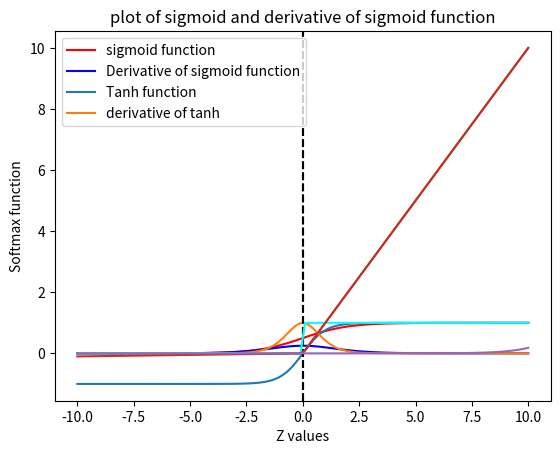

Reproduce this figure in Python.
import numpy as np
import matplotlib.pyplot as plt
import math
# values between -10 and 10. Call this list as z. Implement the following functions and its derivative. Use class notes to find the expression for these functions. Use z as input and
# plot both the function outputs and its derivative outputs.
# a. Sigmoid
# b. Tanh
# c. ReLU (Rectified Linear Unit)
# d. Leaky ReLU
# e. Softmax
# # Implement the following functions and its derivative
#sigmoid function  = 1 / 1+ e^ -x used in logistic regression for binary classification problems
#2. Write down the observations from the plot for all the above functions in the code.
# a. What are the min and max values for the functions
# b. Are the output of the function zero-centred
# c. What happens to the gradient when the input values are too small or too big

def sigmoid_function(z):
    g = 1 / (1 + np.exp(-z))
    #derivative  of the sigmoid  function
    g_1 = 1 / (1+ (np.exp(-z))) * (1 - 1 / (1+ (np.exp(-z))))
    plt.plot(z,g,label='sigmoid function',color='red')
    plt.plot(z, g_1,label='Derivative of sigmoid function',color='blue')
    plt.axvline(0,color='black',linestyle="--")
    plt.xlabel('z values')
    plt.ylabel('sigmoid function')
    plt.title('plot of sigmoid and derivative of sigmoid function')
    plt.legend()

    plt.show()
    print("the minimum value of sigmoid function is ",min(g).round(3))
    print("the maximum value of sigmoid function is ", max(g).round(3))
    return g_1
    #tanh function or hyperbolic tangent function

def tanh_function(z):
    f = (np.exp(z) - np.exp(-z)) / (np.exp(z) + np.exp(-z))
    plt.plot(z,f,label="Tanh function")
    plt.xlabel('z values')
    # #derivative of the tanh_function
    f_1 = 1 - ((np.exp(z) - np.exp(-z)) **2) / ((np.exp(z) + np.exp(-z))**2)
    plt.plot(z,f_1,label="derivative of tanh")
    plt.ylabel("Tanh functions")
    plt.axvline(0 ,color='black',linestyle='--')
    plt.legend()
    plt.show()
    print("the minimum value of tanh function is ", min(f).round(3))
    print("the maximum value of tanh function is ", max(f).round(3))
    return f_1,f

def relu_function(z):
    f = np.maximum(0,z)

    # plt.show()
    #derivative of the relu function
    f_2 =[]
    for i in z:
        if i <= 0:
            i =0
            f_2.append(i)
        else:
            i = 1
            f_2.append(i)
    plt.plot(z, f,label='Relu function')
    plt.xlabel('z values')
    plt.ylabel('relu function')
    plt.show()
    plt.plot(z, f_2,color='cyan',label='Derivative of the relu function')
    plt.ylabel('Derivative of relu functions')
    plt.show()
    print("the minimum value of relu function is ", min(f).round(3))
    print("the maximum value of relu function is ", max(f).round(3))
    return f

def leaky_relu(z):
    f = np.maximum(0.01*z , z)
    plt.plot(z, f)
    plt.xlabel('z values')
    plt.ylabel('Leaky_relu function')
    plt.show()
    print("the minimum value of leaky relu function is ", min(f).round(3))
    print("the maximum value of leaky relu function is ", max(f).round(3))
    return f

def softmax_function(z):
    f = np.exp(z) / (sum(np.exp(z)))
    #derivative of the softmax function
    # z(i) * 1-z(j)  if i=j
    # - z(i) * z(j) if i != j
    plt.plot(z,f)
    plt.xlabel('Z values')
    plt.ylabel('Softmax function')
    plt.show()

##############################################

def main():
    z = np.linspace(-10, 10, num=100)
    g_1 = sigmoid_function(z)
    f_1,f = tanh_function(z)
    f = relu_function(z)
    f = leaky_relu(z)
    softmax_function(z)

if __name__=="__main__":
    main()


